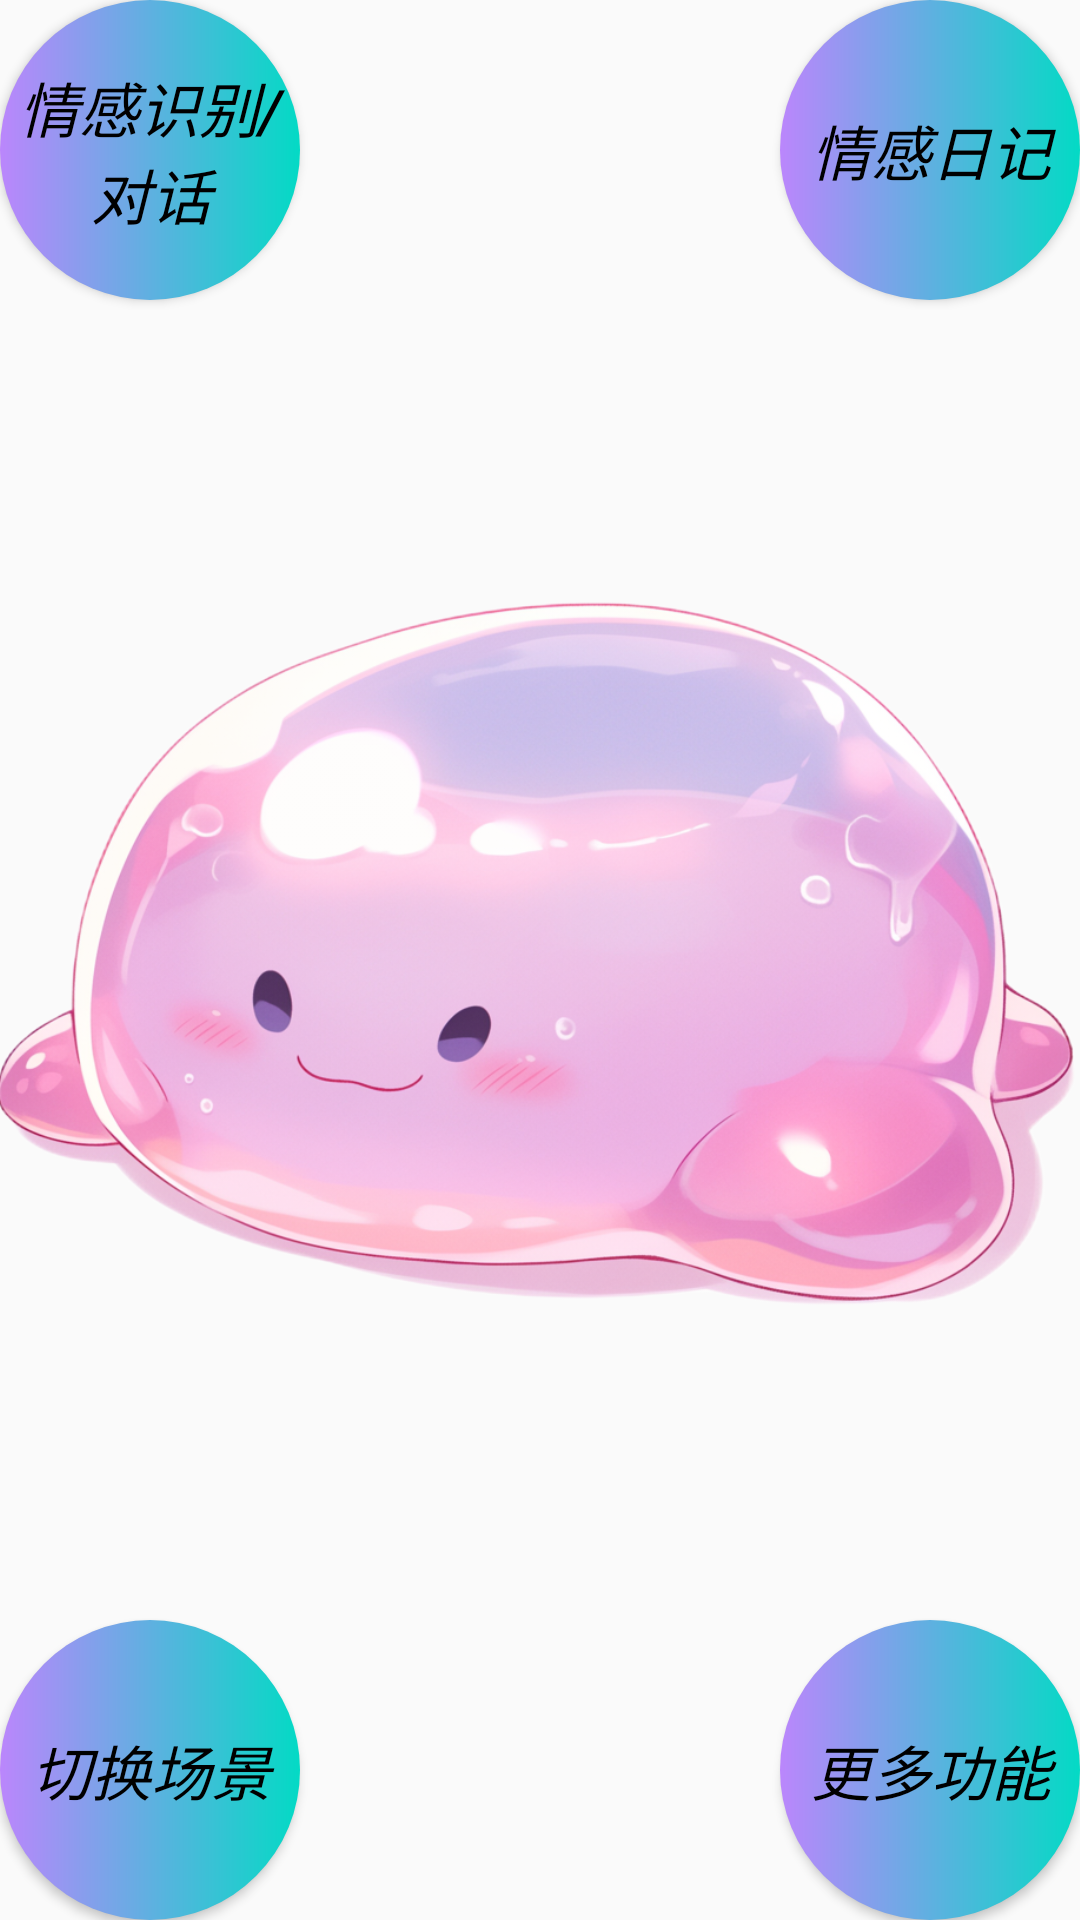

Here is an Android app screen rendered from its layout file. Give the layout XML and the strings, colors and styles it references.
<!-- AndroidManifest.xml: application theme Theme.EmotionalAssistant -->
<!-- res/layout/fragment_assistant.xml -->
<?xml version="1.0" encoding="utf-8"?>
<androidx.constraintlayout.widget.ConstraintLayout xmlns:android="http://schemas.android.com/apk/res/android"
    xmlns:app="http://schemas.android.com/apk/res-auto"
    xmlns:tools="http://schemas.android.com/tools"
    android:layout_width="match_parent"
    android:layout_height="match_parent"
    tools:context=".ui.assistant.AssistantFragment">

    <Button
        android:id="@+id/assistant_captureTalk_btn"
        android:layout_width="100dp"
        android:layout_height="100dp"
        android:text="情感识别/对话"
        style="@style/Statistics_normalFontStyle1"
        android:background="@drawable/trends_button"
        app:layout_constraintLeft_toLeftOf="parent"
        app:layout_constraintTop_toTopOf="parent"
        ></Button>

    <Button
        android:id="@+id/assistant_writingDiary_btn"
        android:layout_width="100dp"
        android:layout_height="100dp"
        android:text="情感日记"
        style="@style/Statistics_normalFontStyle1"
        android:background="@drawable/trends_button"
        app:layout_constraintRight_toRightOf="parent"
        app:layout_constraintTop_toTopOf="parent"
        ></Button>

    <Button
        android:id="@+id/assistant_switchScenes_btn"
        android:layout_width="100dp"
        android:layout_height="100dp"
        android:text="切换场景"
        style="@style/Statistics_normalFontStyle1"
        android:background="@drawable/trends_button"
        app:layout_constraintLeft_toLeftOf="parent"
        app:layout_constraintBottom_toBottomOf="parent"
        ></Button>

    <Button
        android:id="@+id/assistant_moreFunctions_btn"
        android:layout_width="100dp"
        android:layout_height="100dp"
        android:text="更多功能"
        style="@style/Statistics_normalFontStyle1"
        android:background="@drawable/trends_button"
        app:layout_constraintRight_toRightOf="parent"
        app:layout_constraintBottom_toBottomOf="parent"
        ></Button>

    <ImageView
        android:id="@+id/assistant_imgView"
        android:layout_width="400dp"
        android:layout_height="500dp"
        app:layout_constraintLeft_toLeftOf="parent"
        app:layout_constraintRight_toRightOf="parent"
        app:layout_constraintTop_toBottomOf="@id/assistant_captureTalk_btn"
        app:layout_constraintBottom_toTopOf="@id/assistant_switchScenes_btn"
        android:src="@drawable/ic_assistant_slime"
        ></ImageView>

</androidx.constraintlayout.widget.ConstraintLayout>
<!-- resources referenced by this layout -->
<resources>
  <!-- drawable ic_assistant_slime: png bitmap (drawable, 622389 bytes) -->
  <!-- drawable trends_button (drawable) -->
  <?xml version="1.0" encoding="utf-8"?>
  <shape xmlns:android="http://schemas.android.com/apk/res/android">
  
      <gradient android:startColor="@color/purple_200"
  
          android:endColor="@color/teal_200"/>
      <corners android:radius="100dp"/>
  </shape>
  <style name="Statistics_normalFontStyle1">
          <item name="android:textColor">@color/black</item>      
          <item name="android:textSize">20sp</item>          
          <item name="android:textStyle">italic</item>
          <item name="android:layout_height">200dp</item>     
          <item name="android:layout_width">match_parent</item>  
  
      </style>
  <style name="Theme.EmotionalAssistant" parent="Theme.MaterialComponents.DayNight.NoActionBar.Bridge">
          
          <item name="colorPrimary">@color/purple_500</item>
          <item name="colorPrimaryVariant">@color/purple_700</item>
          <item name="colorOnPrimary">@color/white</item>
          
          <item name="colorSecondary">@color/teal_200</item>
          <item name="colorSecondaryVariant">@color/teal_700</item>
          <item name="colorOnSecondary">@color/black</item>
          
          <item name="android:statusBarColor">?attr/colorPrimaryVariant</item>
          
      </style>
  <color name="purple_200">#FFBB86FC</color>
  <color name="teal_200">#FF03DAC5</color>
  <color name="black">#FF000000</color>
  <color name="purple_500">#FF6200EE</color>
  <color name="purple_700">#FF3700B3</color>
  <color name="white">#FFFFFFFF</color>
  <color name="teal_700">#FF018786</color>
</resources>
